Image classification data set "images" (7timothyhn/Capstone-CNN-MIU-project on GitHub). Class labels (4): 4-4 time signature, half note, quarter note, whole note.

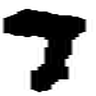
Label: quarter note

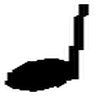
Label: quarter note

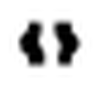
Label: whole note

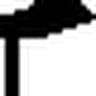
Label: quarter note

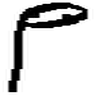
Label: half note

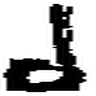
Label: half note
